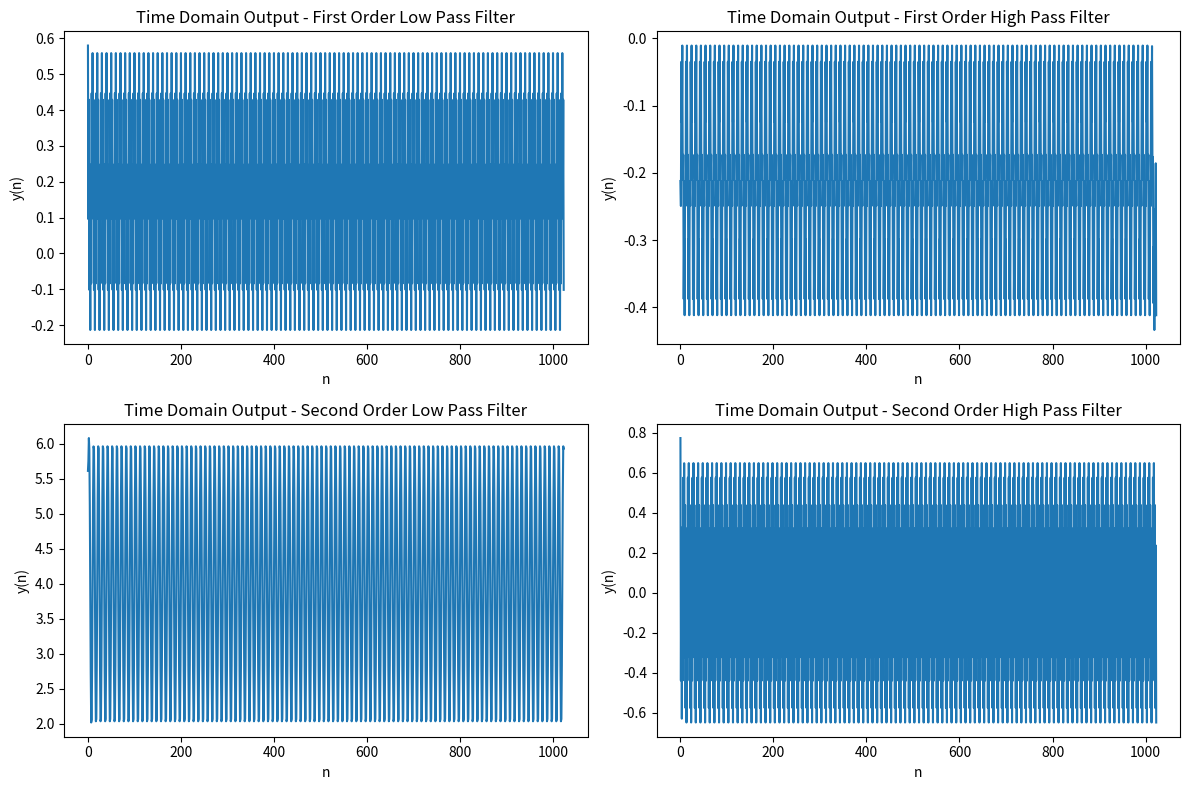
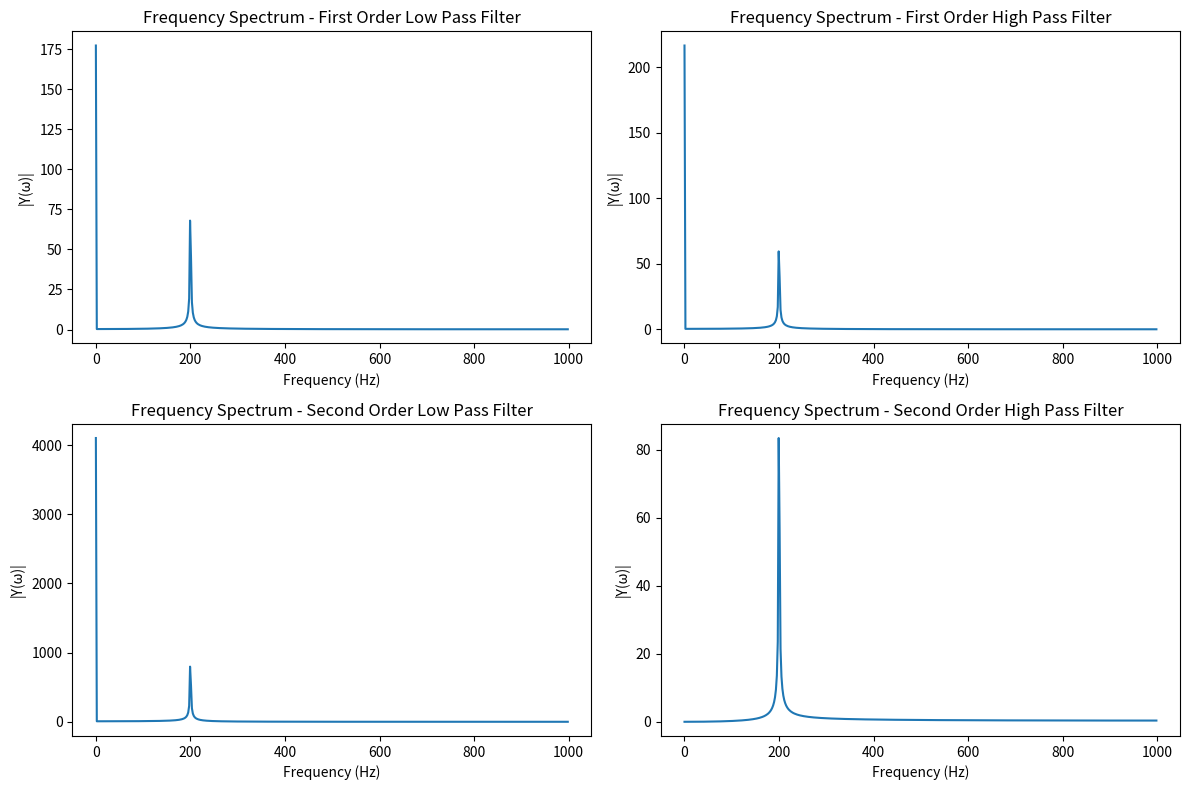

Source code (Python) for these figures, in order:
import numpy as np
import matplotlib.pyplot as plt

Fs = 2000  
f = np.array([0, 200, 1000])  
n = np.arange(0, 1024)  

omega = 2 * np.pi * f / Fs

x1 = np.cos(omega[1] * n)
x2 = np.cos(omega[2] * n)
x3 = np.cos(omega[0] * n)  
x = x1 + x2 + x3

X = np.fft.fft(x)

frequencies = np.fft.fftfreq(n.size, d=1/Fs)

alpha = 0.9
Hz_lp1 = (1 - alpha**2) / (1 + np.exp(-1j*2*np.pi*frequencies/Fs) - alpha * np.exp(-1j*2*np.pi*frequencies/Fs))

Hz_hp1 = (1 - alpha**2) / (1 - np.exp(-1j*2*np.pi*frequencies/Fs) - alpha * np.exp(-1j*2*np.pi*frequencies/Fs))

K = 0.25
a, b = 0.5, 0.5
Hz_lp2 = K * ((1 + np.exp(-1j*2*np.pi*frequencies/Fs))**2) / ((1 - a*np.exp(-1j*2*np.pi*frequencies/Fs)) * (1 - b*np.exp(-1j*2*np.pi*frequencies/Fs)))

Hz_hp2 = K * ((1 - np.exp(-1j*2*np.pi*frequencies/Fs))**2) / ((1 - a*np.exp(-1j*2*np.pi*frequencies/Fs)) * (1 - b*np.exp(-1j*2*np.pi*frequencies/Fs)))

Y_lp1 = Hz_lp1 * X
Y_hp1 = Hz_hp1 * X
Y_lp2 = Hz_lp2 * X
Y_hp2 = Hz_hp2 * X

y_lp1 = np.fft.ifft(Y_lp1)
y_hp1 = np.fft.ifft(Y_hp1)
y_lp2 = np.fft.ifft(Y_lp2)
y_hp2 = np.fft.ifft(Y_hp2)

plt.figure(figsize=(12, 8))
plt.subplot(2, 2, 1)
plt.plot(n, np.real(y_lp1))
plt.title('Time Domain Output - First Order Low Pass Filter')
plt.xlabel('n')
plt.ylabel('y(n)')

plt.subplot(2, 2, 2)
plt.plot(n, np.real(y_hp1))
plt.title('Time Domain Output - First Order High Pass Filter')
plt.xlabel('n')
plt.ylabel('y(n)')

plt.subplot(2, 2, 3)
plt.plot(n, np.real(y_lp2))
plt.title('Time Domain Output - Second Order Low Pass Filter')
plt.xlabel('n')
plt.ylabel('y(n)')

plt.subplot(2, 2, 4)
plt.plot(n, np.real(y_hp2))
plt.title('Time Domain Output - Second Order High Pass Filter')
plt.xlabel('n')
plt.ylabel('y(n)')

plt.tight_layout()
plt.show()

Y_lp1_fft = np.fft.fft(y_lp1)
Y_hp1_fft = np.fft.fft(y_hp1)
Y_lp2_fft = np.fft.fft(y_lp2)
Y_hp2_fft = np.fft.fft(y_hp2)

plt.figure(figsize=(12, 8))
plt.subplot(2, 2, 1)
plt.plot(frequencies[:512], np.abs(Y_lp1_fft[:512]))
plt.title('Frequency Spectrum - First Order Low Pass Filter')
plt.xlabel('Frequency (Hz)')
plt.ylabel('|Y(ω)|')

plt.subplot(2, 2, 2)
plt.plot(frequencies[:512], np.abs(Y_hp1_fft[:512]))
plt.title('Frequency Spectrum - First Order High Pass Filter')
plt.xlabel('Frequency (Hz)')
plt.ylabel('|Y(ω)|')

plt.subplot(2, 2, 3)
plt.plot(frequencies[:512], np.abs(Y_lp2_fft[:512]))
plt.title('Frequency Spectrum - Second Order Low Pass Filter')
plt.xlabel('Frequency (Hz)')
plt.ylabel('|Y(ω)|')

plt.subplot(2, 2, 4)
plt.plot(frequencies[:512], np.abs(Y_hp2_fft[:512]))
plt.title('Frequency Spectrum - Second Order High Pass Filter')
plt.xlabel('Frequency (Hz)')
plt.ylabel('|Y(ω)|')

plt.tight_layout()
plt.show()
